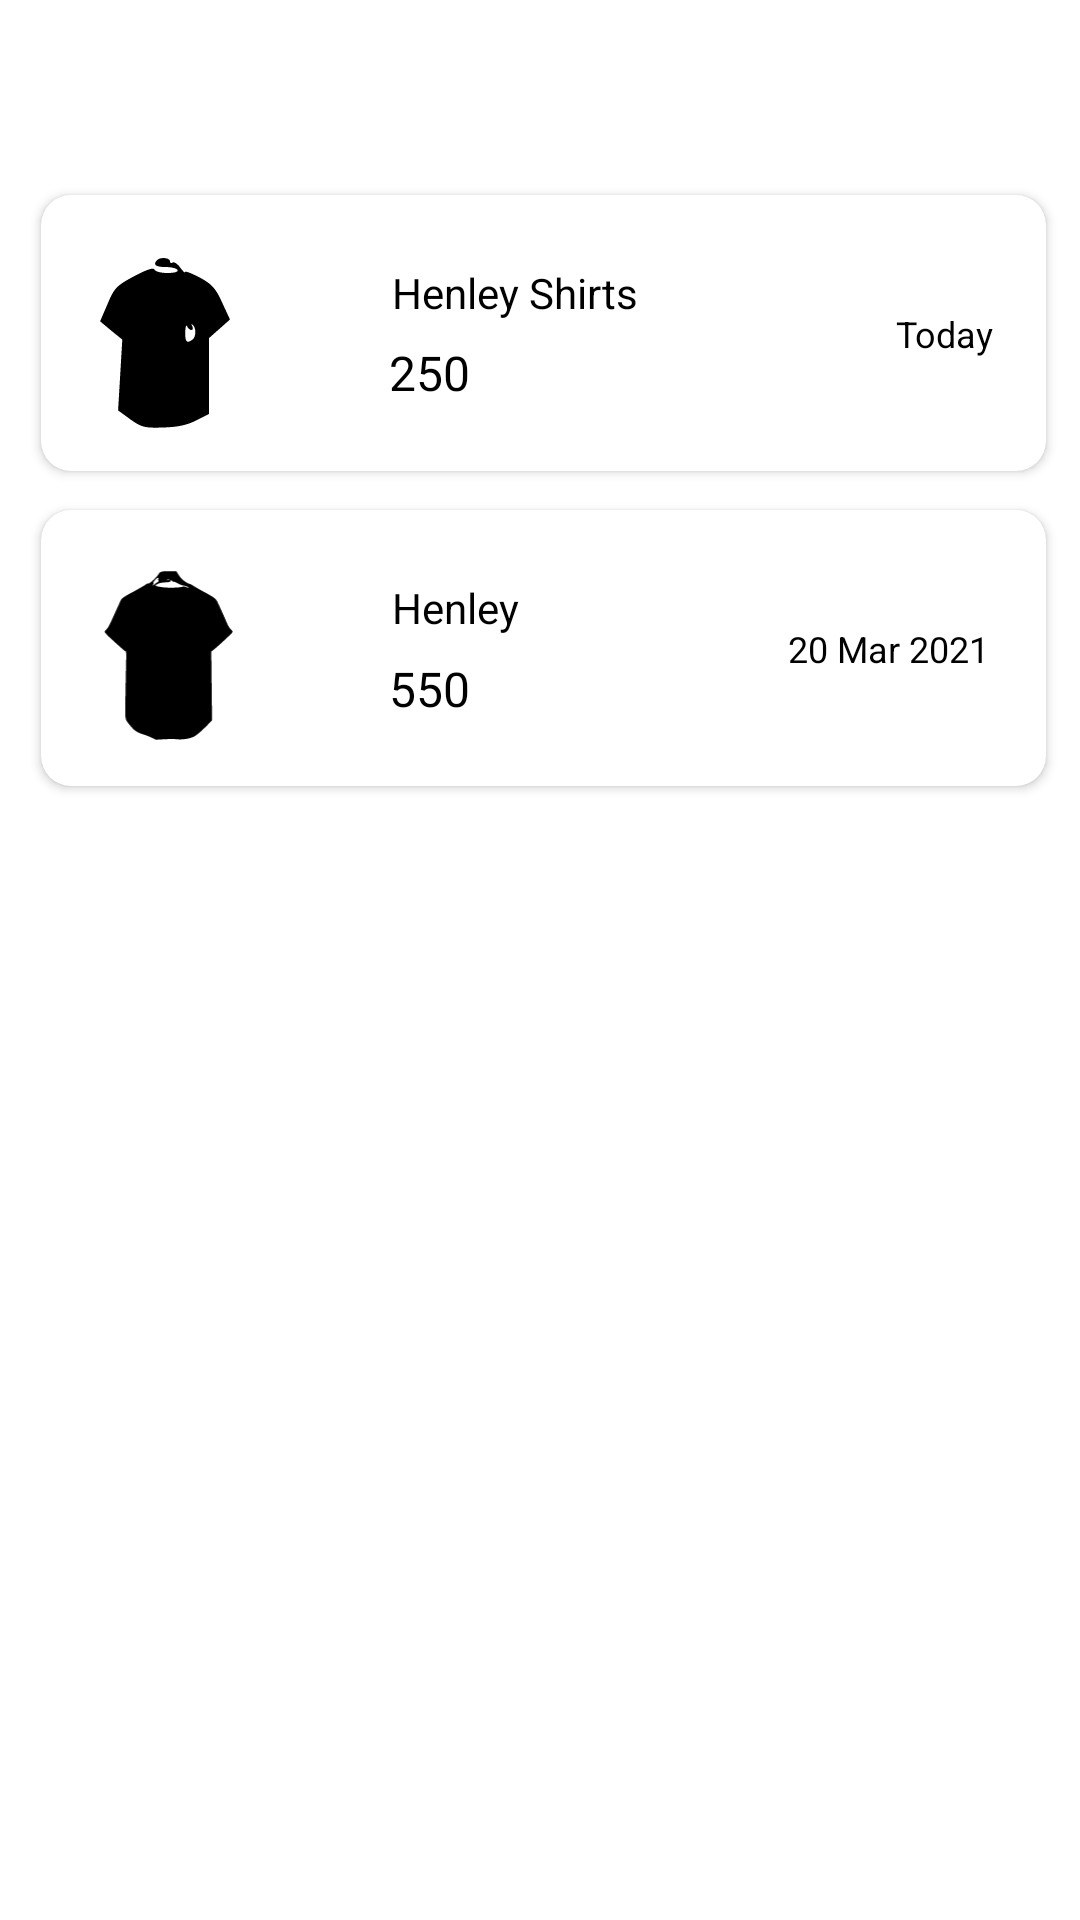

The Android layout XML behind this screen, and the referenced resources:
<!-- AndroidManifest.xml: application theme Theme.Clothing -->
<!-- res/layout/fragment_cancelled.xml -->
<?xml version="1.0" encoding="utf-8"?>
<androidx.constraintlayout.widget.ConstraintLayout xmlns:android="http://schemas.android.com/apk/res/android"
    xmlns:tools="http://schemas.android.com/tools"
    android:layout_width="match_parent"
    android:layout_height="match_parent"
    xmlns:app="http://schemas.android.com/apk/res-auto"
    >




    <androidx.cardview.widget.CardView
        android:id="@+id/cardView"
        android:layout_width="335dp"
        android:layout_height="92dp"
        android:layout_marginStart="21dp"
        android:layout_marginTop="65dp"
        android:layout_marginEnd="19dp"

        app:cardCornerRadius="10dp"
        app:layout_constraintEnd_toEndOf="parent"
        app:layout_constraintStart_toStartOf="parent"
        app:layout_constraintTop_toTopOf="parent">




        <androidx.constraintlayout.widget.ConstraintLayout
            android:layout_width="match_parent"
            android:layout_height="match_parent"
            tools:layout_editor_absoluteX="23dp"
            tools:layout_editor_absoluteY="41dp">


            <ImageView
                android:id="@+id/imageView5"
                android:layout_width="51dp"
                android:layout_height="67dp"
                android:layout_marginStart="16dp"
                android:layout_marginTop="3dp"
                android:layout_marginBottom="3dp"
                android:src="@drawable/ic_tshirt"
                app:layout_constraintBottom_toBottomOf="parent"
                app:layout_constraintStart_toStartOf="parent"
                app:layout_constraintTop_toTopOf="parent"
                app:layout_constraintVertical_bias="0.526"
                tools:ignore="ContentDescription" />

            <TextView
                android:id="@+id/profileName"
                android:layout_width="86dp"
                android:layout_height="18dp"
                android:layout_marginStart="117dp"
                android:layout_marginTop="23dp"
                android:text="@string/cart_product_text1"
                android:textColor="@color/black"
                android:textSize="14sp"

                app:layout_constraintStart_toStartOf="parent"
                app:layout_constraintTop_toTopOf="parent" />

            <TextView
                android:id="@+id/profileEmail"
                android:layout_width="wrap_content"
                android:layout_height="wrap_content"
                android:layout_marginStart="116dp"
                android:layout_marginTop="49dp"
                android:layout_marginBottom="22dp"
                android:text="@string/cart_product_price1"
                android:textColor="@color/black"
                android:textSize="16sp"

                app:layout_constraintBottom_toBottomOf="parent"
                app:layout_constraintStart_toStartOf="parent"
                app:layout_constraintTop_toTopOf="parent"
                app:layout_constraintVertical_bias="1.0" />

            <TextView
                android:id="@+id/textView7"
                android:layout_width="wrap_content"
                android:layout_height="wrap_content"
                android:layout_marginStart="285dp"
                android:layout_marginTop="38dp"
                android:layout_marginEnd="18dp"
                android:layout_marginBottom="38dp"
                android:text="@string/date1"
                android:textColor="@color/black"
                android:textSize="12sp"

                app:layout_constraintBottom_toBottomOf="parent"
                app:layout_constraintEnd_toEndOf="parent"
                app:layout_constraintStart_toStartOf="parent"
                app:layout_constraintTop_toTopOf="parent" />


        </androidx.constraintlayout.widget.ConstraintLayout>
    </androidx.cardview.widget.CardView>
    <androidx.cardview.widget.CardView
        android:id="@+id/cardView2"
        android:layout_width="335dp"
        android:layout_height="92dp"
        android:layout_marginStart="21dp"
        android:layout_marginTop="13dp"
        android:layout_marginEnd="19dp"
        app:cardCornerRadius="10dp"
        app:layout_constraintEnd_toEndOf="parent"
        app:layout_constraintStart_toStartOf="parent"
        app:layout_constraintTop_toBottomOf="@+id/cardView">

        <androidx.constraintlayout.widget.ConstraintLayout
            android:layout_width="match_parent"
            android:layout_height="match_parent"
            >

            <ImageView
                android:id="@+id/faq_nav"
                android:layout_width="51dp"
                android:layout_height="67dp"
                android:layout_marginStart="17dp"
                android:layout_marginTop="3dp"
                android:layout_marginBottom="3dp"
                android:src="@drawable/ic_t_shirt"
                app:layout_constraintBottom_toBottomOf="parent"
                app:layout_constraintStart_toStartOf="parent"
                app:layout_constraintTop_toTopOf="parent"
                tools:ignore="ContentDescription" />

            <TextView
                android:id="@+id/textView8"
                android:layout_width="86dp"
                android:layout_height="18dp"
                android:layout_marginStart="117dp"
                android:layout_marginTop="23dp"
                android:text="@string/cart_product_text2"
                android:textColor="@color/black"
                android:textSize="14sp"

                app:layout_constraintStart_toStartOf="parent"
                app:layout_constraintTop_toTopOf="parent" />

            <TextView
                android:id="@+id/textViewPrice"
                android:layout_width="wrap_content"
                android:layout_height="wrap_content"
                android:layout_marginStart="116dp"
                android:layout_marginTop="49dp"
                android:layout_marginBottom="22dp"
                android:text="@string/cart_product_price2"
                android:textColor="@color/black"
                android:textSize="16sp"

                app:layout_constraintBottom_toBottomOf="parent"
                app:layout_constraintStart_toStartOf="parent"
                app:layout_constraintTop_toTopOf="parent" />

            <TextView
                android:id="@+id/textView10"
                android:layout_width="wrap_content"
                android:layout_height="wrap_content"
                android:layout_marginStart="248dp"
                android:layout_marginTop="38dp"
                android:layout_marginEnd="18dp"
                android:layout_marginBottom="38dp"
                android:text="@string/date2"
                android:textSize="12sp"
                android:textColor="@color/black"

                app:layout_constraintBottom_toBottomOf="parent"
                app:layout_constraintEnd_toEndOf="parent"
                app:layout_constraintStart_toStartOf="parent"
                app:layout_constraintTop_toTopOf="parent" />


        </androidx.constraintlayout.widget.ConstraintLayout>
    </androidx.cardview.widget.CardView>


</androidx.constraintlayout.widget.ConstraintLayout>
<!-- resources referenced by this layout -->
<resources>
  <color name="black">#FF000000</color>
  <!-- drawable ic_t_shirt: vector/xml drawable (drawable, 2005 chars, omitted) -->
  <!-- drawable ic_tshirt (drawable) -->
  <vector xmlns:android="http://schemas.android.com/apk/res/android"
      android:width="51dp"
      android:height="67dp"
      android:viewportWidth="51"
      android:viewportHeight="67">
    <path
        android:pathData="M22.7,8.7c-1.5,1.5 -0.5,2.3 2.7,2.3 1.9,-0 3.8,0.4 4.1,1 0.4,0.6 -1,1 -3.4,1 -2.1,-0 -4.1,-0.5 -4.3,-1.2 -0.3,-0.7 -2.7,0.1 -6.8,2.3 -5.8,3.1 -6.6,3.9 -8.8,9.2l-2.5,5.8 3.7,3.1 3.7,3 -0.7,11.8 -0.7,11.8 4.1,3c3.8,2.7 4.8,2.9 10.9,2.7 4.7,-0.1 8.1,-0.8 11.1,-2.4l4.2,-2.1 0,-12.7 0,-12.6 3.5,-3.1 3.5,-3.1 -2.6,-5.6c-2.1,-4.7 -3.4,-6.2 -7.5,-8.4 -2.7,-1.4 -4.9,-2.3 -4.9,-1.8 0,0.4 -0.7,-0.3 -1.6,-1.5 -0.8,-1.2 -2,-2 -2.5,-1.7 -0.5,0.4 -0.9,0.1 -0.9,-0.4 0,-1.2 -3.3,-1.5 -4.3,-0.4zM34.1,32c0.6,-0 0.7,-0.6 0.3,-1.3 -0.4,-0.7 -0.3,-0.8 0.2,-0.4 1.2,1.1 1.1,4 -0.1,4.9 -1.9,1.4 -2.5,0.8 -2.4,-2.5 0,-1.7 0.3,-2.6 0.6,-2 0.2,0.7 0.9,1.3 1.4,1.3z"
        android:fillColor="#000000"
        android:strokeColor="#00000000"/>
  </vector>
  <string name="cart_product_price1">250</string>
  <string name="cart_product_price2">550</string>
  <string name="cart_product_text1">Henley Shirts</string>
  <string name="cart_product_text2">Henley T-Shirts</string>
  <string name="date1">Today</string>
  <string name="date2">20 Mar 2021</string>
  <style name="Theme.Clothing" parent="Theme.MaterialComponents.DayNight.DarkActionBar">
          
          <item name="colorPrimary">@color/purple_500</item>
          <item name="colorPrimaryVariant">@color/purple_700</item>
          <item name="colorOnPrimary">@color/white</item>
          
          <item name="colorSecondary">@color/teal_200</item>
          <item name="colorSecondaryVariant">@color/teal_700</item>
          <item name="colorOnSecondary">@color/black</item>
          
          <item name="android:statusBarColor" tools:targetApi="l">?attr/colorPrimaryVariant</item>
          
      </style>
  <color name="purple_500">#FF6200EE</color>
  <color name="purple_700">#FF3700B3</color>
  <color name="white">#FFFFFFFF</color>
  <color name="teal_200">#FF03DAC5</color>
  <color name="teal_700">#FF018786</color>
</resources>
